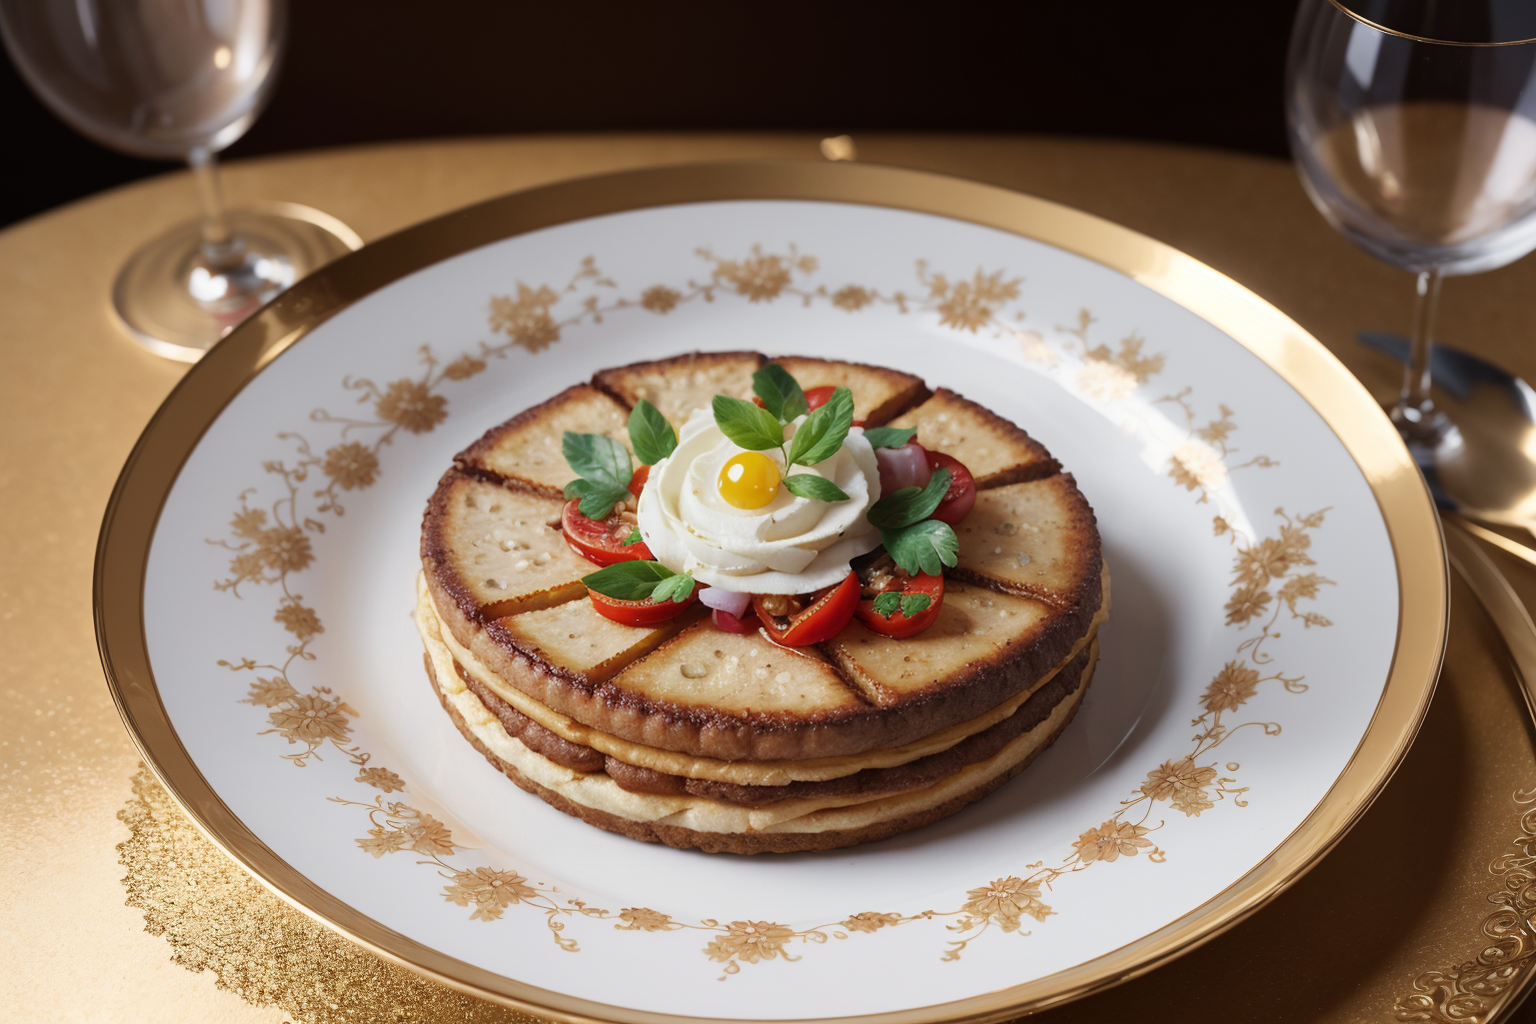
Generation parameters embedded in this image by AUTOMATIC1111 Stable Diffusion web UI or a fork of it (Forge, ...) (PNG 'parameters' text chunk):
(Masterpiece: 1.2), (Best Quality), (Super Detailed), (8k, 4k, Complex), (Highly Detailed: 1.2) (Detailed Background), Food Style, Realistic image of always from scratch in a beautiful elegant plate with clean background, view from top, Solid Background, Blur, Bokeh Depth of Field, Food Focus,
Negative prompt: (low quality:1.4), (worst quality:1.4), (monochrome:1.1),(bad_prompt_version2:0.8), (bad-hands-5:1.1), lowres,(Bored pose), static pose, busty bad hands, lowers, long body, disfigured, ugly, cross eyed, squinting, grain, Deformed, blurry, bad anatomy, poorly drawn face, mutation, mutated, extra limb, ugly, poorly drawn hands, missing limb, floating limbs, disconnected limbs, malformed hands, blur, out of focus, long neck, disgusting, poorly drawn, mutilated, ((text)), ((centered shot)), ((symetric pose)), ((symetric)), multiple views, multiple panels, blurry, multiple panels, blurry, watermark, letterbox, text, easynegative,
Steps: 40, Sampler: DPM++ SDE Karras, CFG scale: 7, Seed: 3098786235, Size: 768x512, Model hash: 07919b495d, Model: picxReal_10, Denoising strength: 0.5, ADetailer model: yolov8x-worldv2.pt, ADetailer model classes: food, ADetailer prompt: "(Masterpiece: 1.2), (Best Quality), (Super Detailed), (8k, 4k, Complex), (Highly Detailed: 1.2) (Detailed Background), Food Style, Realistic image", ADetailer negative prompt: "(low quality:1.4), (worst quality:1.4), (monochrome:1.1),(bad_prompt_version2:0.8), (bad-hands-5:1.1), lowres,(Bored pose), static pose, busty bad hands, lowers, long body, disfigured, ugly, cross eyed, squinting, grain, Deformed, blurry, bad anatomy, poorly drawn face, mutation, mutated, extra limb, ugly, poorly drawn hands, missing limb, floating limbs, disconnected limbs, malformed hands, blur, out of focus, long neck, disgusting, poorly drawn, mutilated, ((text)), ((centered shot)), ((symetric pose)), ((symetric)), multiple views, multiple panels, blurry, multiple panels, blurry, watermark, letterbox, text, easynegative,", ADetailer confidence: 0.3, ADetailer dilate erode: 4, ADetailer mask blur: 4, ADetailer denoising strength: 0.4, ADetailer inpaint only masked: True, ADetailer inpaint padding: 32, ADetailer version: 24.3.3, Hires upscale: 2, Hires steps: 15, Hires upscaler: R-ESRGAN 4x+, TI hashes: "bad-hands-5: aa7651be154c, easynegative: c74b4e810b03", Version: v1.6.0-2-g4afaaf8a